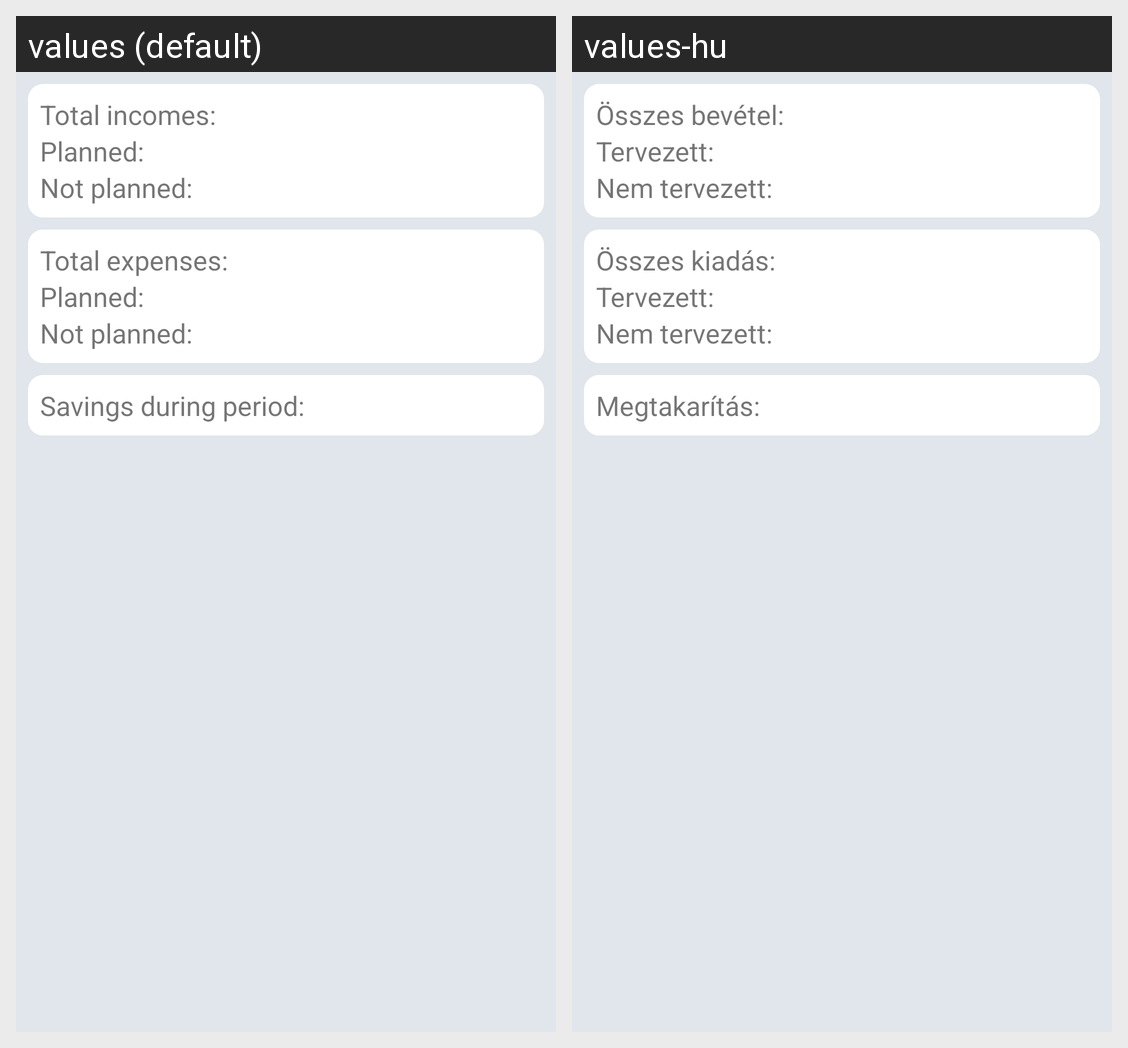

Here is an Android app screen in its default locale and in the app's own translations. Write out the translated-string differences for the strings that appear on this screen.
Android screen res/layout/layout_statistic_income_expense.xml rendered under 2 locales, left to right: values (default), values-hu. Device: Nexus 5 (rendered at 1080×1920; each locale shown at half size, 540×960, under a caption strip naming it); theme Theme.ExpenseTracker.
Strings drawn on this screen, with the default value and each locale's value (text and hints the layout hard-codes, and strings that could not be matched under every locale, appear in the picture but are not listed):

total_incomes
  values: Total incomes:
  values-hu: Összes bevétel:

planned_colon
  values: Planned:
  values-hu: Tervezett:

not_planned_colon
  values: Not planned:
  values-hu: Nem tervezett:

total_expenses
  values: Total expenses:
  values-hu: Összes kiadás:

savings_during_period
  values: Savings during period:
  values-hu: Megtakarítás:
